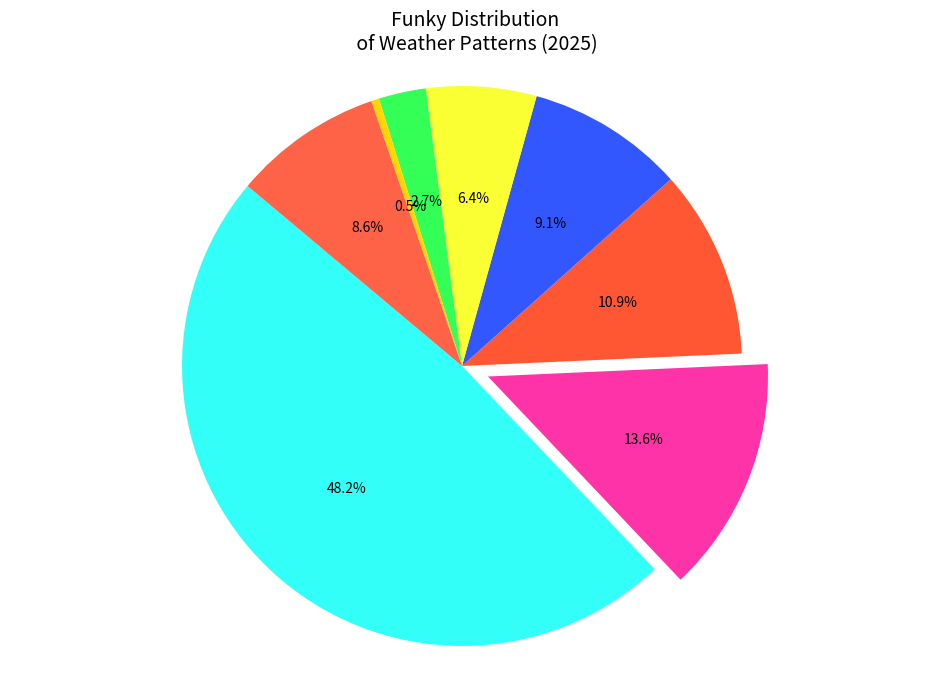

Reproduce this figure in Python.
import matplotlib.pyplot as plt

# Randomly altered names for regions
regions = ['Apples', 'Europe', 'Zebras', 'North Pole', 'Bananas & Grapes', 'Oceania', 
           'Marsupials', 'Middle Earth']
usage_percentages = [53, 15, 12, 10, 7, 3, 0.5, 9.5]

colors = ['#33FFF9', '#FF33A8', '#FF5733', '#3357FF', '#F9FF33', '#33FF57', '#FFD700', '#FF6347']
explode = (0, 0.1, 0, 0, 0, 0, 0, 0)

plt.figure(figsize=(12, 8))
plt.pie(usage_percentages, startangle=140, colors=colors,
        explode=explode, autopct='%1.1f%%')

# Randomly altered chart title
plt.title('Funky Distribution\n of Weather Patterns (2025)', fontsize=14, fontweight='medium')
plt.axis('equal')
plt.show()
